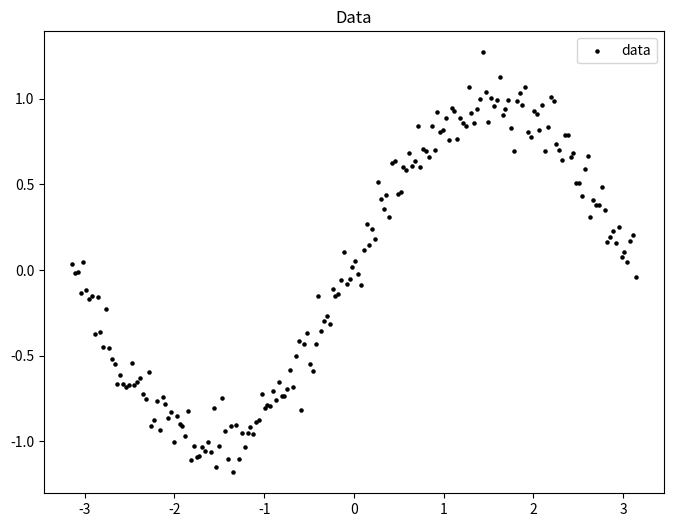
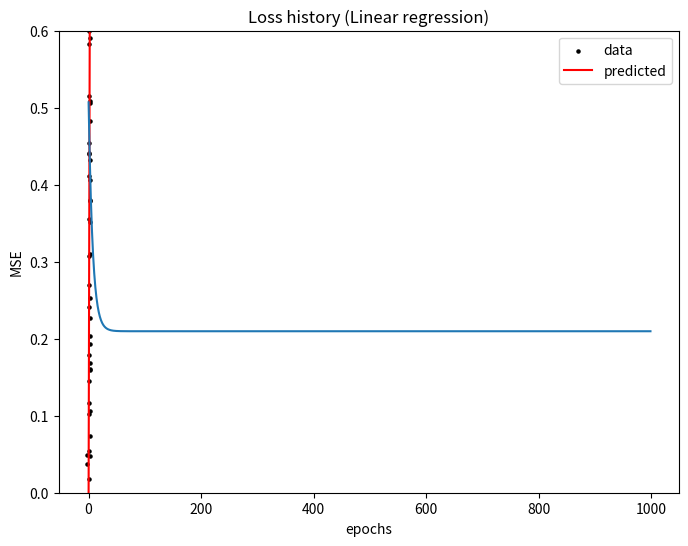
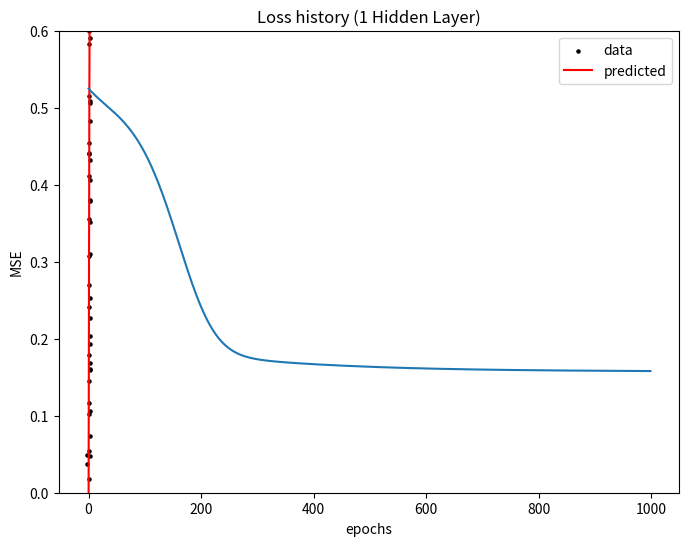
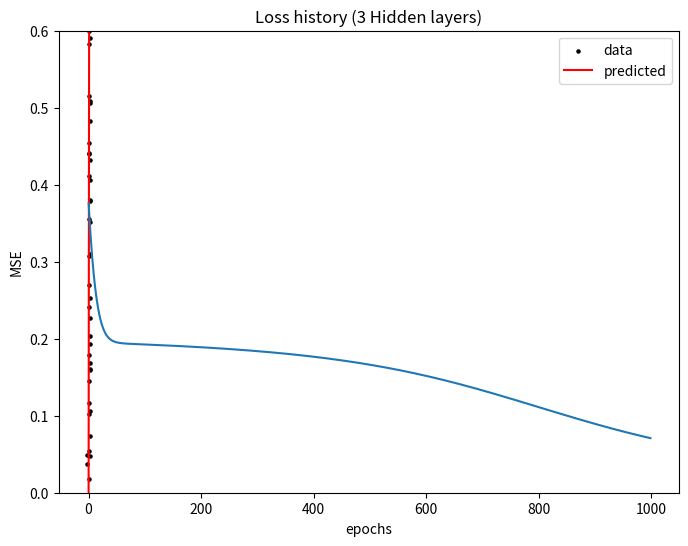

Write the Python code that produced these figures, in order.
import numpy as np
import matplotlib.pyplot as plt

# Data generation
np.random.seed(87)
N = 200                                             # number of data
X = np.linspace(-np.pi, np.pi, N).reshape(-1, 1)    # For the matrix operation. X: N x 1
y = np.sin(X) + 0.1 * np.random.randn(N, 1)         # For the matrix operation. Y: N x 1

fig, ax = plt.subplots(figsize=(8,6))

ax.scatter(X, y, s=5, label="data", color='black')

ax.set_title("Data")
ax.legend()

plt.show()

lr = 0.01
epochs = 1000         # number of iterations

w = np.zeros((1, 1))  # For the matrix operation
b = np.zeros(1)

lin_loss_history = np.zeros(epochs)

for epoch in range(epochs):
    y_pred_lin = X @ w + b
    error_lin = y_pred_lin - y

    lin_loss_history[epoch] = np.mean(error_lin**2)

    grad_w = 2 * X.T @ error_lin / len(X)
    grad_b = 2 * np.mean(error_lin)

    w -= lr * grad_w.T
    b -= lr * grad_b

# Plot
fig, ax = plt.subplots(figsize=(8,6))

ax.scatter(X, y, s=5, label="data", color='black')
ax.plot(X, y_pred_lin, label="predicted", color='red')

ax.set_title("Linear Regression")
ax.legend()

plt.show()

plt.plot(lin_loss_history)
plt.ylim([0, 0.6])
plt.xlabel("epochs")
plt.ylabel("MSE")
plt.title("Loss history (Linear regression)")
plt.show()

# ReLU
def relu(x):
    return np.maximum(0, x)
def relu_deriv(x):
    return (x > 0).astype(float)

# Hyperparmeters
input_dim = 1
hidden_dim = 5
output_dim = 1
lr = 0.01
epochs = 1000


# Initialization
np.random.seed(100)
W1 = np.random.randn(input_dim, hidden_dim) * 0.1
b1 = np.zeros((1, hidden_dim))
W2 = np.random.randn(hidden_dim, output_dim) * 0.1
b2 = np.zeros((1, output_dim))

loss_history_1 = []

for epoch in range(epochs):
    # Forward
    h1 = X @ W1 + b1
    z1 = relu(h1) 
    y_pred_1 = z1 @ W2 + b2

    # Loss (MSE)
    error_1 = y_pred_1 - y
    loss_1 = np.mean(error_1**2)
    loss_history_1.append(loss_1)

    # Backward
    dy = 2 * error_1 / len(X)
    
    dW2 = z1.T @ dy
    db2 = np.sum(dy, axis=0, keepdims=True)

    dz1 = dy @ W2.T
    dh1 = dz1 * relu_deriv(h1)
    dW1 = X.T @ dh1
    db1 = np.sum(dh1, axis=0, keepdims=True)

    # Update
    W1 -= lr * dW1
    b1 -= lr * db1
    W2 -= lr * dW2
    b2 -= lr * db2

    if epoch % 100 == 0:
        print(f"Epoch {epoch}: MSE = {loss_1:.4f}")

fig, ax = plt.subplots(figsize=(8,6))

ax.scatter(X, y, s=5, label="data", color='black')
ax.plot(X, y_pred_1, label="predicted", color='red')

ax.set_title(f"1 Hidden Layer (after {epochs} epochs)")
ax.legend()

plt.show()

plt.plot(loss_history_1)
plt.ylim([0, 0.6])
plt.xlabel("epochs")
plt.ylabel("MSE")
plt.title("Loss history (1 Hidden Layer)")
plt.show()

def tanh(z):
    return np.tanh(z)

def tanh_grad(z):
    return 1 - np.tanh(z) ** 2

# Hyperparmeters
input_dim = 1
h1_dim = 50
h2_dim = 50
output_dim = 1
lr = 0.01
epochs = 1000

# Initialization
W1 = np.random.randn(input_dim, h1_dim) * 0.1
b1 = np.zeros((1, h1_dim))

W2 = np.random.randn(h1_dim, h2_dim) * 0.1
b2 = np.zeros((1, h2_dim))

W3 = np.random.randn(h2_dim, output_dim) * 0.1
b3 = np.zeros((1, output_dim))

loss_history_2 = []

for epoch in range(epochs):
    # Forward
    h1 = X @ W1 + b1
    z1 = tanh(h1)

    h2 = z1 @ W2 + b2
    z2 = tanh(h2)

    y_pred_2 = z2 @ W3 + b3

    # Loss
    error_2 = y_pred_2 - y
    loss_2 = np.mean(error_2 ** 2)
    loss_history_2.append(loss_2)

    # Backward
    dy = 2 * error_2 / len(X)

    dW3 = z2.T @ dy
    db3 = np.sum(dy, axis=0)

    dz2 = dy @ W3.T
    dh2 = dz2 * tanh_grad(h2)

    dW2 = z1.T @ dh2
    db2 = np.sum(dh2, axis=0)

    dz1 = dh2 @ W2.T
    dh1 = dz1 * tanh_grad(h1)

    dW1 = X.T @ dh1
    db1 = np.sum(dh1, axis=0)

    # Update
    W3 -= lr * dW3
    b3 -= lr * db3
    W2 -= lr * dW2
    b2 -= lr * db2
    W1 -= lr * dW1
    b1 -= lr * db1

    if epoch % 100 == 0:
        print(f"Epoch {epoch}: MSE = {loss_2:.4f}")

fig, ax = plt.subplots(figsize=(8,6))

ax.scatter(X, y, s=5, label="data", color='black')
ax.plot(X, y_pred_2, label="predicted", color='red')

ax.set_title(f"2 Hidden Layer (after {epochs} epochs)")
ax.legend()

plt.show()

plt.plot(loss_history_2)
plt.ylim([0, 0.6])
plt.xlabel("epochs")
plt.ylabel("MSE")
plt.title("Loss history (3 Hidden layers)")
plt.show()